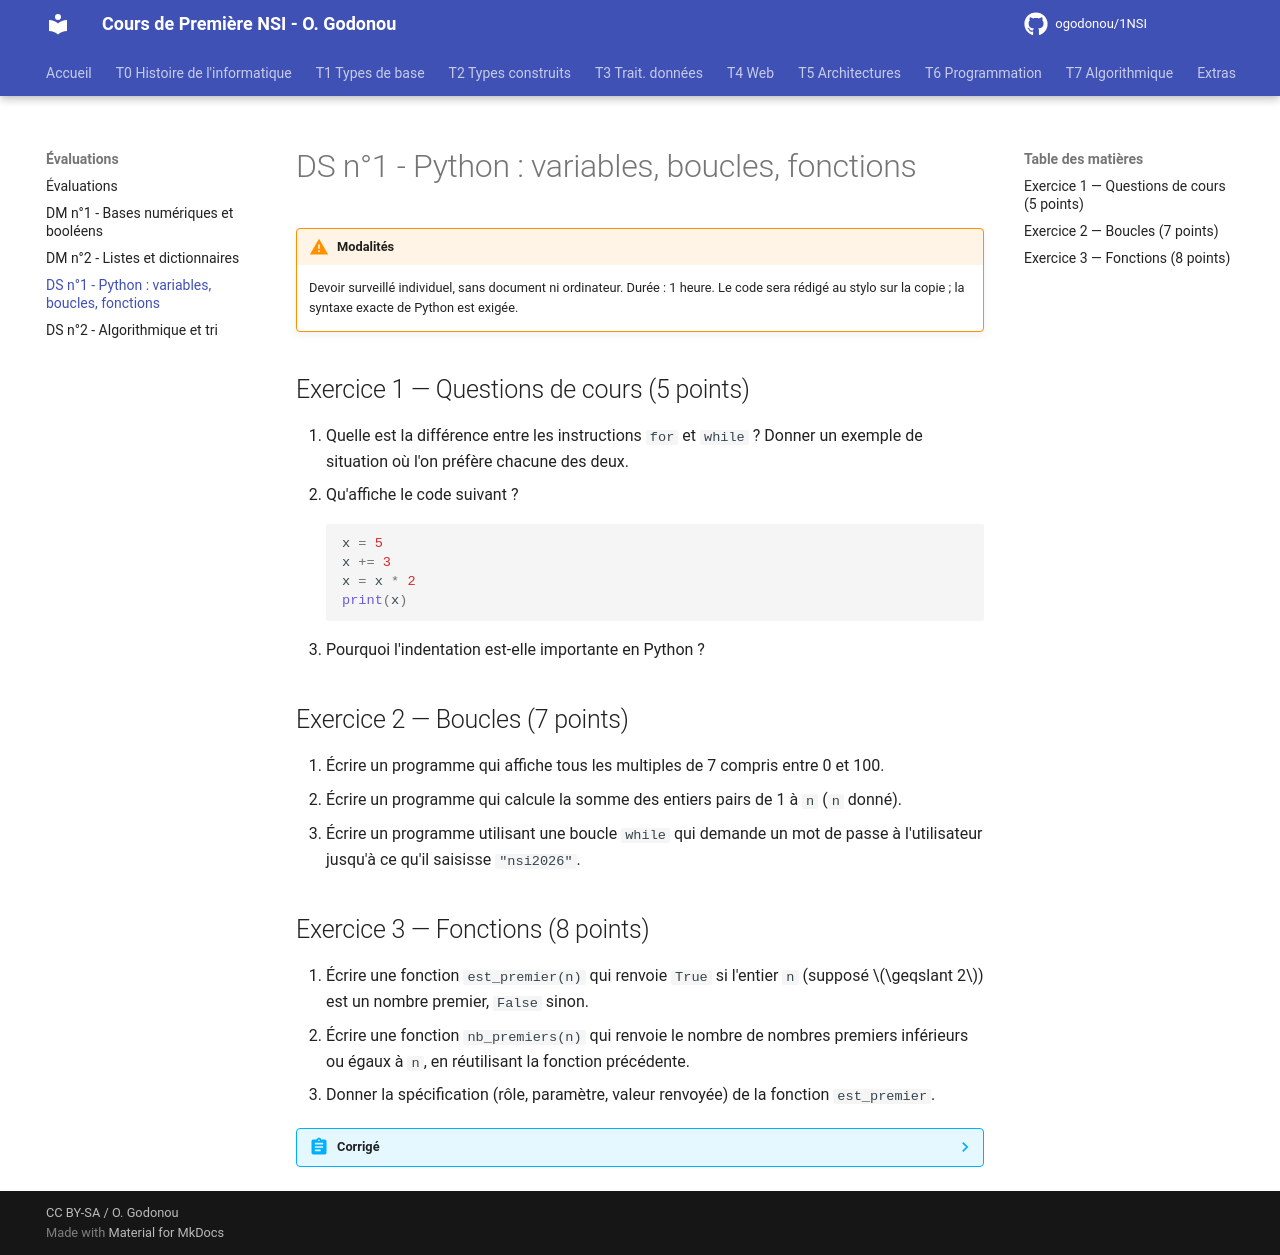

repository: OscarGomap/NSI1ere_OscarGODONOU · page: T09_Evaluations/DS1_Python/index.html · generator: mkdocs

# DS n°1 - Python : variables, boucles, fonctions

!!! warning "Modalités"
    Devoir surveillé individuel, sans document ni ordinateur. Durée : 1 heure.
    Le code sera rédigé au stylo sur la copie ; la syntaxe exacte de Python
    est exigée.

## Exercice 1 — Questions de cours (5 points)

1. Quelle est la différence entre les instructions `for` et `while` ?
   Donner un exemple de situation où l'on préfère chacune des deux.
2. Qu'affiche le code suivant ?
   ```python
   x = 5
   x += 3
   x = x * 2
   print(x)
   ```
3. Pourquoi l'indentation est-elle importante en Python ?

## Exercice 2 — Boucles (7 points)

1. Écrire un programme qui affiche tous les multiples de 7 compris entre 0
   et 100.
2. Écrire un programme qui calcule la somme des entiers pairs de 1 à `n`
   (`n` donné).
3. Écrire un programme utilisant une boucle `while` qui demande un mot de
   passe à l'utilisateur jusqu'à ce qu'il saisisse `"nsi2026"`.

## Exercice 3 — Fonctions (8 points)

1. Écrire une fonction `est_premier(n)` qui renvoie `True` si l'entier `n`
   (supposé $\geqslant 2$) est un nombre premier, `False` sinon.
2. Écrire une fonction `nb_premiers(n)` qui renvoie le nombre de nombres
   premiers inférieurs ou égaux à `n`, en réutilisant la fonction
   précédente.
3. Donner la spécification (rôle, paramètre, valeur renvoyée) de la
   fonction `est_premier`.

??? abstract "Corrigé"
    **Exercice 1**

    1. `for` est utilisée quand on connaît à l'avance le nombre
       d'itérations ou la séquence à parcourir (ex : parcourir une liste).
       `while` est utilisée quand la fin de la boucle dépend d'une
       condition dont on ne connaît pas à l'avance le nombre d'itérations
       (ex : attendre une saisie valide).
    2. `x` vaut `5`, puis `8` (5+3), puis `16` (8×2). Le programme affiche
       `16`.
    3. L'indentation délimite les blocs d'instructions (corps d'un `if`,
       d'une boucle, d'une fonction...). Sans elle, Python ne peut pas
       savoir quelles lignes appartiennent à quel bloc.

    **Exercice 2**

    ```python
    for i in range(0, 101, 7):
        print(i)

    def somme_pairs(n):
        somme = 0
        for i in range(2, n + 1, 2):
            somme += i
        return somme

    mot_de_passe = ""
    while mot_de_passe != "nsi2026":
        mot_de_passe = input("Mot de passe : ")
    ```

    **Exercice 3**

    ```python
    def est_premier(n):
        if n < 2:
            return False
        for diviseur in range(2, n):
            if n % diviseur == 0:
                return False
        return True

    def nb_premiers(n):
        compteur = 0
        for i in range(2, n + 1):
            if est_premier(i):
                compteur += 1
        return compteur
    ```

    Spécification : `est_premier(n)` prend en paramètre un entier `n`
    supérieur ou égal à 2, et renvoie `True` si `n` est un nombre premier
    (aucun diviseur autre que 1 et lui-même), `False` sinon.
